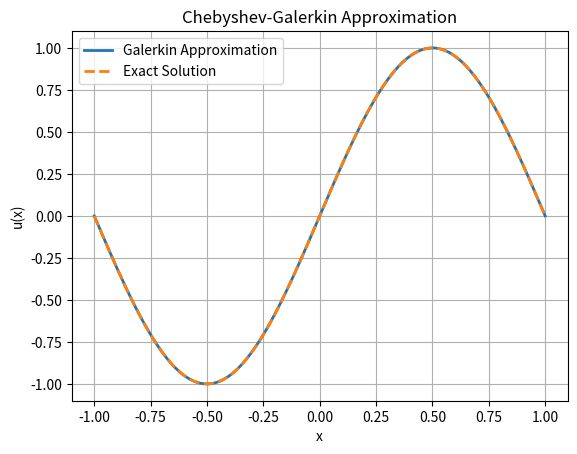
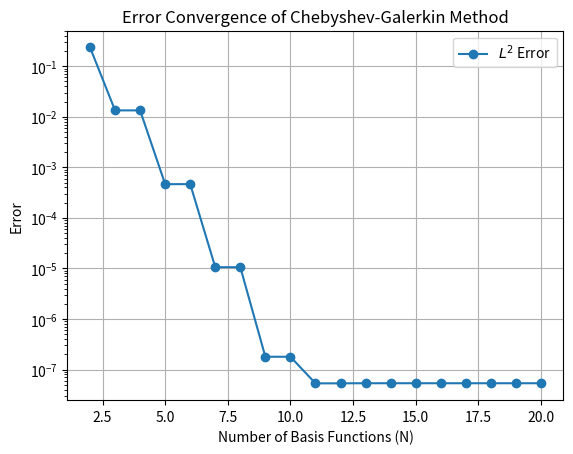

Generate these figures, in order, with matplotlib:
import numpy as np
import scipy.integrate as integrate
import matplotlib.pyplot as plt
from numpy.polynomial.chebyshev import Chebyshev

# Define number of basis functions
N = 5

# Define weight function for Chebyshev polynomials
def w(x):
    return 1 / np.sqrt(1 - x**2)

# Define f(x)
def f(x):
    return np.pi**2 * np.sin(np.pi * x)

# Generate Chebyshev polynomials of first kind
def T(n, x):
    return np.cos(n * np.arccos(x))

# Modified basis functions: φ_n(x) = T_n(x) - T_{n+2}(x)
def phi(n, x):
    return T(n, x) - T(n + 2, x)

# Second derivative of Chebyshev polynomials using recursion
def T_dd(n, x):
    if n < 2:
        return np.zeros_like(x)
    else:
        # Derivative using recurrence (or use symbolic differentiation for precision)
        # Approximation via finite differences for demo purposes
        h = 1e-5
        return (T(n, x + h) - 2 * T(n, x) + T(n, x - h)) / h**2

# Second derivative of modified basis
def phi_dd(n, x):
    return T_dd(n, x) - T_dd(n + 2, x)

# Compute Galerkin matrix A and RHS vector b
A = np.zeros((N, N))
b = np.zeros(N)

# Use Gaussian-Chebyshev quadrature points and weights
quad_N = 200
xq = np.cos(np.pi * (np.arange(1, quad_N + 1) - 0.5) / quad_N)
wq = np.pi / quad_N  # All weights are equal in Gauss-Chebyshev

for m in range(N):
    for n in range(N):
        integrand = phi_dd(n + 1, xq) * phi(m + 1, xq)
        A[m, n] = np.sum(integrand * wq)
    integrand_b = f(xq) * phi(m + 1, xq)
    b[m] = np.sum(integrand_b * wq)

# Solve the linear system
a = np.linalg.solve(A, -b)

# Define approximate solution
def u_approx(x):
    return sum(a[n] * phi(n + 1, x) for n in range(N))

# Plot the result
x_plot = np.linspace(-1, 1, 500)
u_plot = u_approx(x_plot)
u_exact = np.sin(np.pi * x_plot)

plt.plot(x_plot, u_plot, label='Galerkin Approximation', lw=2)
plt.plot(x_plot, u_exact, '--', label='Exact Solution', lw=2)
plt.xlabel('x')
plt.ylabel('u(x)')
plt.legend()
plt.title('Chebyshev-Galerkin Approximation')
plt.grid(True)
plt.show()


# Error convergence study
N_values = np.arange(2, 21)
errors_L2 = []

x_eval = np.linspace(-1, 1, 1000)
u_exact_eval = np.sin(np.pi * x_eval)

for N in N_values:
    # Recompute everything for each N
    A = np.zeros((N, N))
    b = np.zeros(N)
    for m in range(N):
        for n in range(N):
            integrand = phi_dd(n + 1, xq) * phi(m + 1, xq)
            A[m, n] = np.sum(integrand * wq)
        integrand_b = f(xq) * phi(m + 1, xq)
        b[m] = np.sum(integrand_b * wq)
    a = np.linalg.solve(A, -b)

    def u_approx_current(x):
        return sum(a[n] * phi(n + 1, x) for n in range(N))

    u_approx_eval = u_approx_current(x_eval)
    error_L2 = np.sqrt(np.sum((u_approx_eval - u_exact_eval)**2) * (2 / len(x_eval)))
    errors_L2.append(error_L2)

# Plot convergence
plt.figure()
plt.plot(N_values, errors_L2, 'o-', label='$L^2$ Error')
plt.yscale('log')
plt.xlabel('Number of Basis Functions (N)')
plt.ylabel('Error')
plt.title('Error Convergence of Chebyshev-Galerkin Method')
plt.legend()
plt.grid(True)
plt.show()
